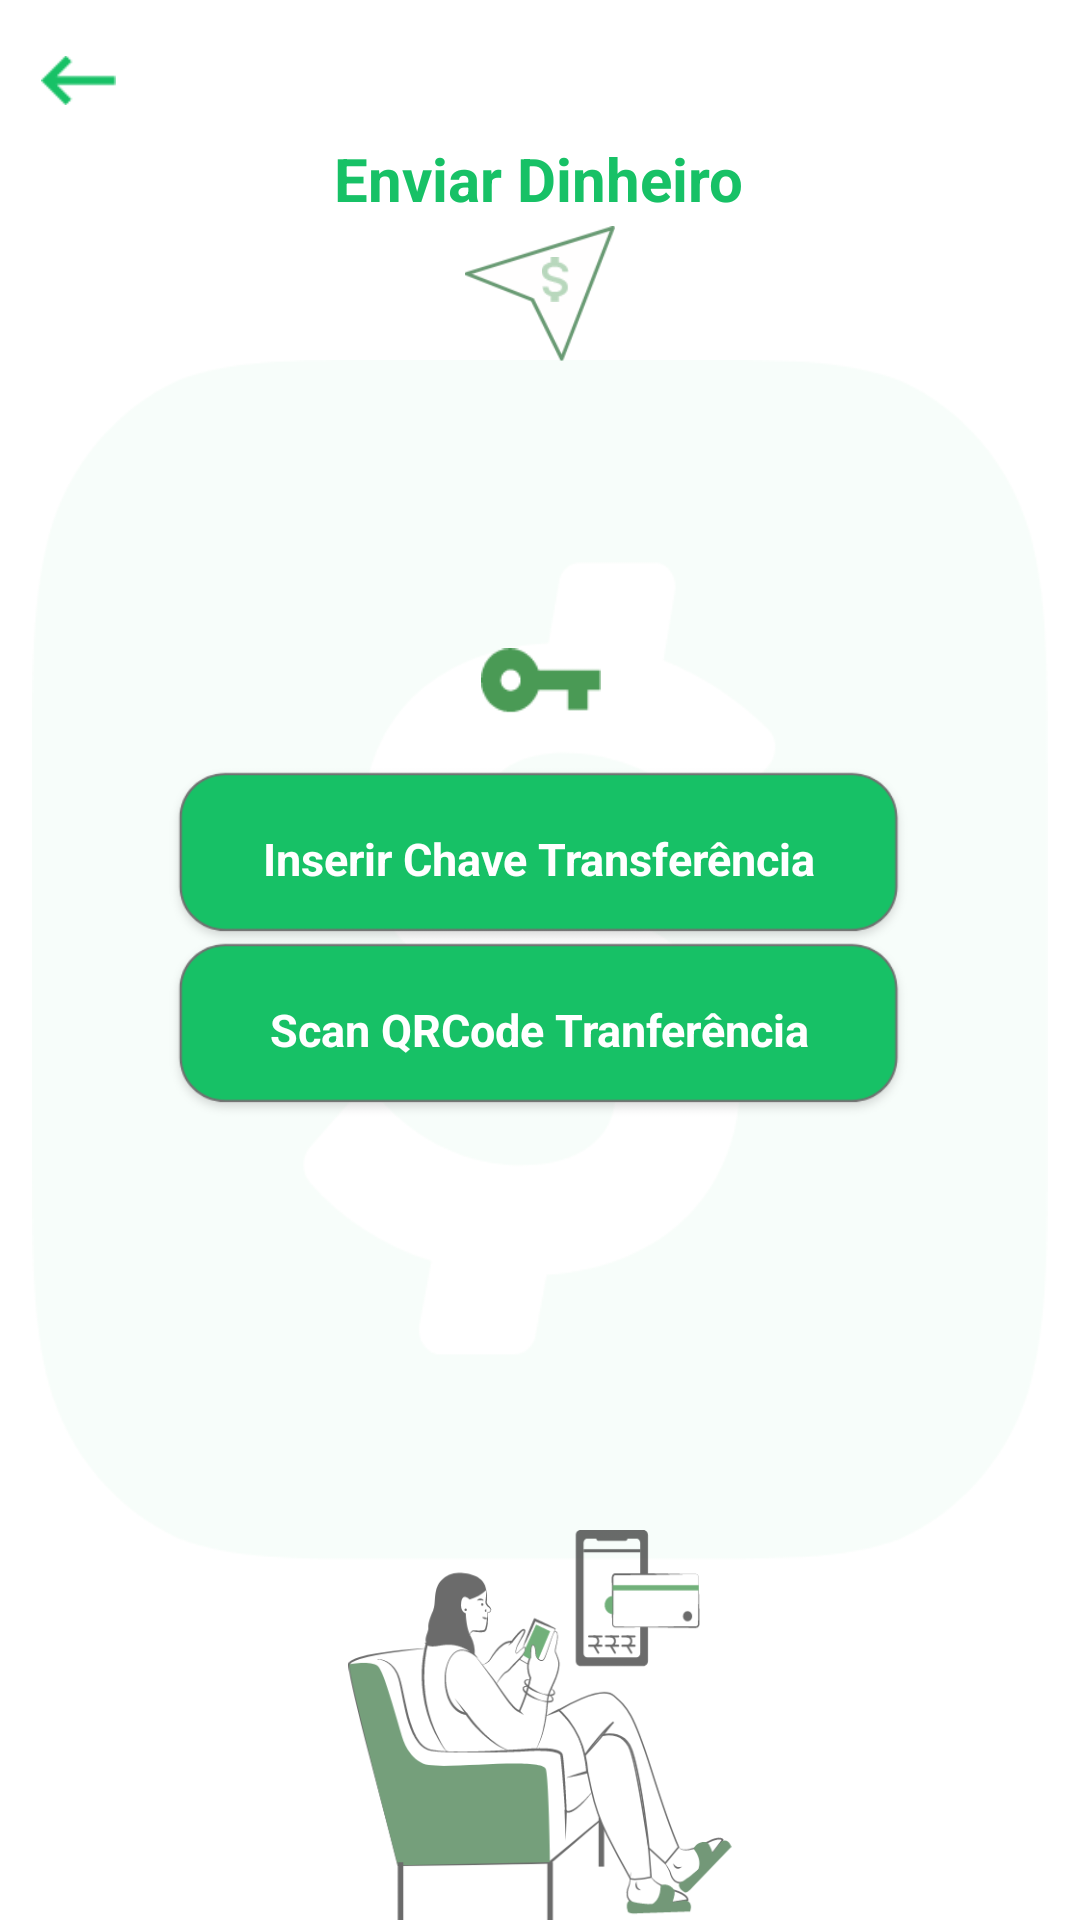

Layout XML and referenced resources for this Android screen:
<!-- AndroidManifest.xml: application theme Theme.SpeedPayProjet -->
<!-- res/layout/activity_tela_enviar_dinheiro_speed.xml -->
<?xml version="1.0" encoding="utf-8"?>
<androidx.constraintlayout.widget.ConstraintLayout xmlns:android="http://schemas.android.com/apk/res/android"
    xmlns:app="http://schemas.android.com/apk/res-auto"
    xmlns:tools="http://schemas.android.com/tools"
    android:layout_width="match_parent"
    android:layout_height="match_parent"
    tools:context=".TelaEnviarDinheiroSpeed">

    <ImageView
        android:id="@+id/imageView118"
        android:layout_width="wrap_content"
        android:layout_height="400dp"
        app:layout_constraintBottom_toBottomOf="parent"
        app:layout_constraintEnd_toEndOf="parent"
        app:layout_constraintStart_toStartOf="parent"
        app:layout_constraintTop_toTopOf="parent"
        app:srcCompat="@drawable/speedpaybackgroundxx" />

    <ImageView
        android:id="@+id/imageView105"
        android:layout_width="40dp"
        android:layout_height="40dp"
        android:layout_marginBottom="4dp"
        android:layout_marginTop="40dp"
        app:layout_constraintBottom_toTopOf="@+id/imageView106"
        app:layout_constraintEnd_toEndOf="parent"
        app:layout_constraintHorizontal_bias="0.501"
        app:layout_constraintStart_toStartOf="parent"
        app:layout_constraintTop_toBottomOf="@+id/textView65"
        app:srcCompat="@drawable/qrcode" />

    <ImageView
        android:id="@+id/imageView103"
        android:layout_width="40dp"
        android:layout_height="40dp"
        android:layout_marginBottom="4dp"
        app:layout_constraintBottom_toTopOf="@+id/imageView104"
        app:layout_constraintEnd_toEndOf="parent"
        app:layout_constraintHorizontal_bias="0.501"
        app:layout_constraintStart_toStartOf="parent"
        app:srcCompat="@drawable/key" />

    <ImageView
        android:id="@+id/imageView104"
        android:layout_width="250dp"
        android:layout_height="70dp"
        android:layout_marginTop="128dp"
        android:onClick="irTelaInserirChaveTransferencia"
        app:layout_constraintEnd_toEndOf="parent"
        app:layout_constraintHorizontal_bias="0.496"
        app:layout_constraintStart_toStartOf="parent"
        app:layout_constraintTop_toBottomOf="@+id/imageView102"
        app:srcCompat="@drawable/formacard" />

    <TextView
        android:id="@+id/textView65"
        android:layout_width="wrap_content"
        android:layout_height="wrap_content"
        android:text="Inserir Chave Transferência"
        android:textColor="#FFFFFF"
        android:textSize="15sp"
        android:textStyle="bold"
        app:layout_constraintBottom_toBottomOf="@+id/imageView104"
        app:layout_constraintEnd_toEndOf="@+id/imageView104"
        app:layout_constraintStart_toStartOf="@+id/imageView104"
        app:layout_constraintTop_toTopOf="@+id/imageView104" />

    <ImageView
        android:id="@+id/imageView106"
        android:layout_width="250dp"
        android:layout_height="70dp"
        android:layout_marginBottom="132dp"
        app:layout_constraintBottom_toTopOf="@+id/imageView107"
        app:layout_constraintEnd_toEndOf="parent"
        app:layout_constraintHorizontal_bias="0.496"
        app:layout_constraintStart_toStartOf="parent"
        app:srcCompat="@drawable/formacard"
        android:onClick="irTelaQRCodeScan"/>

    <TextView
        android:id="@+id/textView66"
        android:layout_width="wrap_content"
        android:layout_height="wrap_content"
        android:text="Scan QRCode Tranferência"
        android:textColor="#FFFFFF"
        android:textSize="15sp"
        android:textStyle="bold"
        app:layout_constraintBottom_toBottomOf="@+id/imageView106"
        app:layout_constraintEnd_toEndOf="@+id/imageView106"
        app:layout_constraintStart_toStartOf="@+id/imageView106"
        app:layout_constraintTop_toTopOf="@+id/imageView106" />

    <TextView
        android:id="@+id/textView62"
        android:layout_width="wrap_content"
        android:layout_height="wrap_content"
        android:text="Enviar Dinheiro"
        android:textColor="#17C166"
        android:textSize="20sp"
        android:textStyle="bold"
        app:layout_constraintBottom_toBottomOf="parent"
        app:layout_constraintEnd_toEndOf="parent"
        app:layout_constraintHorizontal_bias="0.498"
        app:layout_constraintStart_toStartOf="parent"
        app:layout_constraintTop_toTopOf="parent"
        app:layout_constraintVertical_bias="0.075" />

    <ImageView
        android:id="@+id/imageView101"
        android:layout_width="25dp"
        android:layout_height="25dp"
        android:layout_marginTop="4dp"
        android:onClick="irTelaInicial"
        app:layout_constraintBottom_toBottomOf="parent"
        app:layout_constraintEnd_toEndOf="parent"
        app:layout_constraintHorizontal_bias="0.041"
        app:layout_constraintStart_toStartOf="parent"
        app:layout_constraintTop_toTopOf="parent"
        app:layout_constraintVertical_bias="0.017"
        app:srcCompat="@drawable/arrow"
        tools:ignore="TouchTargetSizeCheck" />

    <ImageView
        android:id="@+id/imageView102"
        android:layout_width="50dp"
        android:layout_height="50dp"
        app:layout_constraintEnd_toEndOf="parent"
        app:layout_constraintStart_toStartOf="parent"
        app:layout_constraintTop_toBottomOf="@+id/textView62"
        app:srcCompat="@drawable/icosend" />

    <ImageView
        android:id="@+id/imageView107"
        android:layout_width="200dp"
        android:layout_height="130dp"
        app:layout_constraintBottom_toBottomOf="parent"
        app:layout_constraintEnd_toEndOf="parent"
        app:layout_constraintStart_toStartOf="parent"
        app:srcCompat="@drawable/lady" />

    <ImageView
        android:id="@+id/imageView108"
        android:layout_width="15dp"
        android:layout_height="15dp"
        android:layout_marginStart="10dp"
        android:layout_marginBottom="10dp"
        app:layout_constraintBottom_toBottomOf="@+id/imageView102"
        app:layout_constraintEnd_toEndOf="@+id/imageView102"
        app:layout_constraintStart_toStartOf="@+id/imageView102"
        app:layout_constraintTop_toBottomOf="@+id/textView62"
        app:srcCompat="@drawable/money" />
</androidx.constraintlayout.widget.ConstraintLayout>
<!-- resources referenced by this layout -->
<resources>
  <!-- drawable arrow: png bitmap (drawable, 383 bytes) -->
  <!-- drawable formacard: png bitmap (drawable, 7381 bytes) -->
  <!-- drawable icosend: png bitmap (drawable, 5972 bytes) -->
  <!-- drawable key: png bitmap (drawable, 986 bytes) -->
  <!-- drawable lady: png bitmap (drawable-v24, 36171 bytes) -->
  <!-- drawable money: png bitmap (drawable, 685 bytes) -->
  <!-- drawable qrcode: png bitmap (drawable, 1165 bytes) -->
  <!-- drawable speedpaybackgroundxx: png bitmap (drawable-v24, 23532 bytes) -->
  <style name="Theme.SpeedPayProjet" parent="Theme.MaterialComponents.DayNight.NoActionBar">
          
          <item name="colorPrimary">#17C166</item>
          <item name="colorPrimaryVariant">#000000</item>
          <item name="colorOnPrimary">@color/white</item>
          
          <item name="colorSecondary">#000000</item>
          <item name="colorSecondaryVariant">#000000</item>
          <item name="colorOnSecondary">@color/black</item>
          
          <item name="android:statusBarColor" tools:targetApi="l">?attr/colorPrimaryVariant</item>
          
      </style>
  <!-- not gathered from this repository: default colours our renderer supplied (Android Studio template values) -->
  <color name="black">#FF000000</color>
  <color name="white">#FFFFFFFF</color>
</resources>
